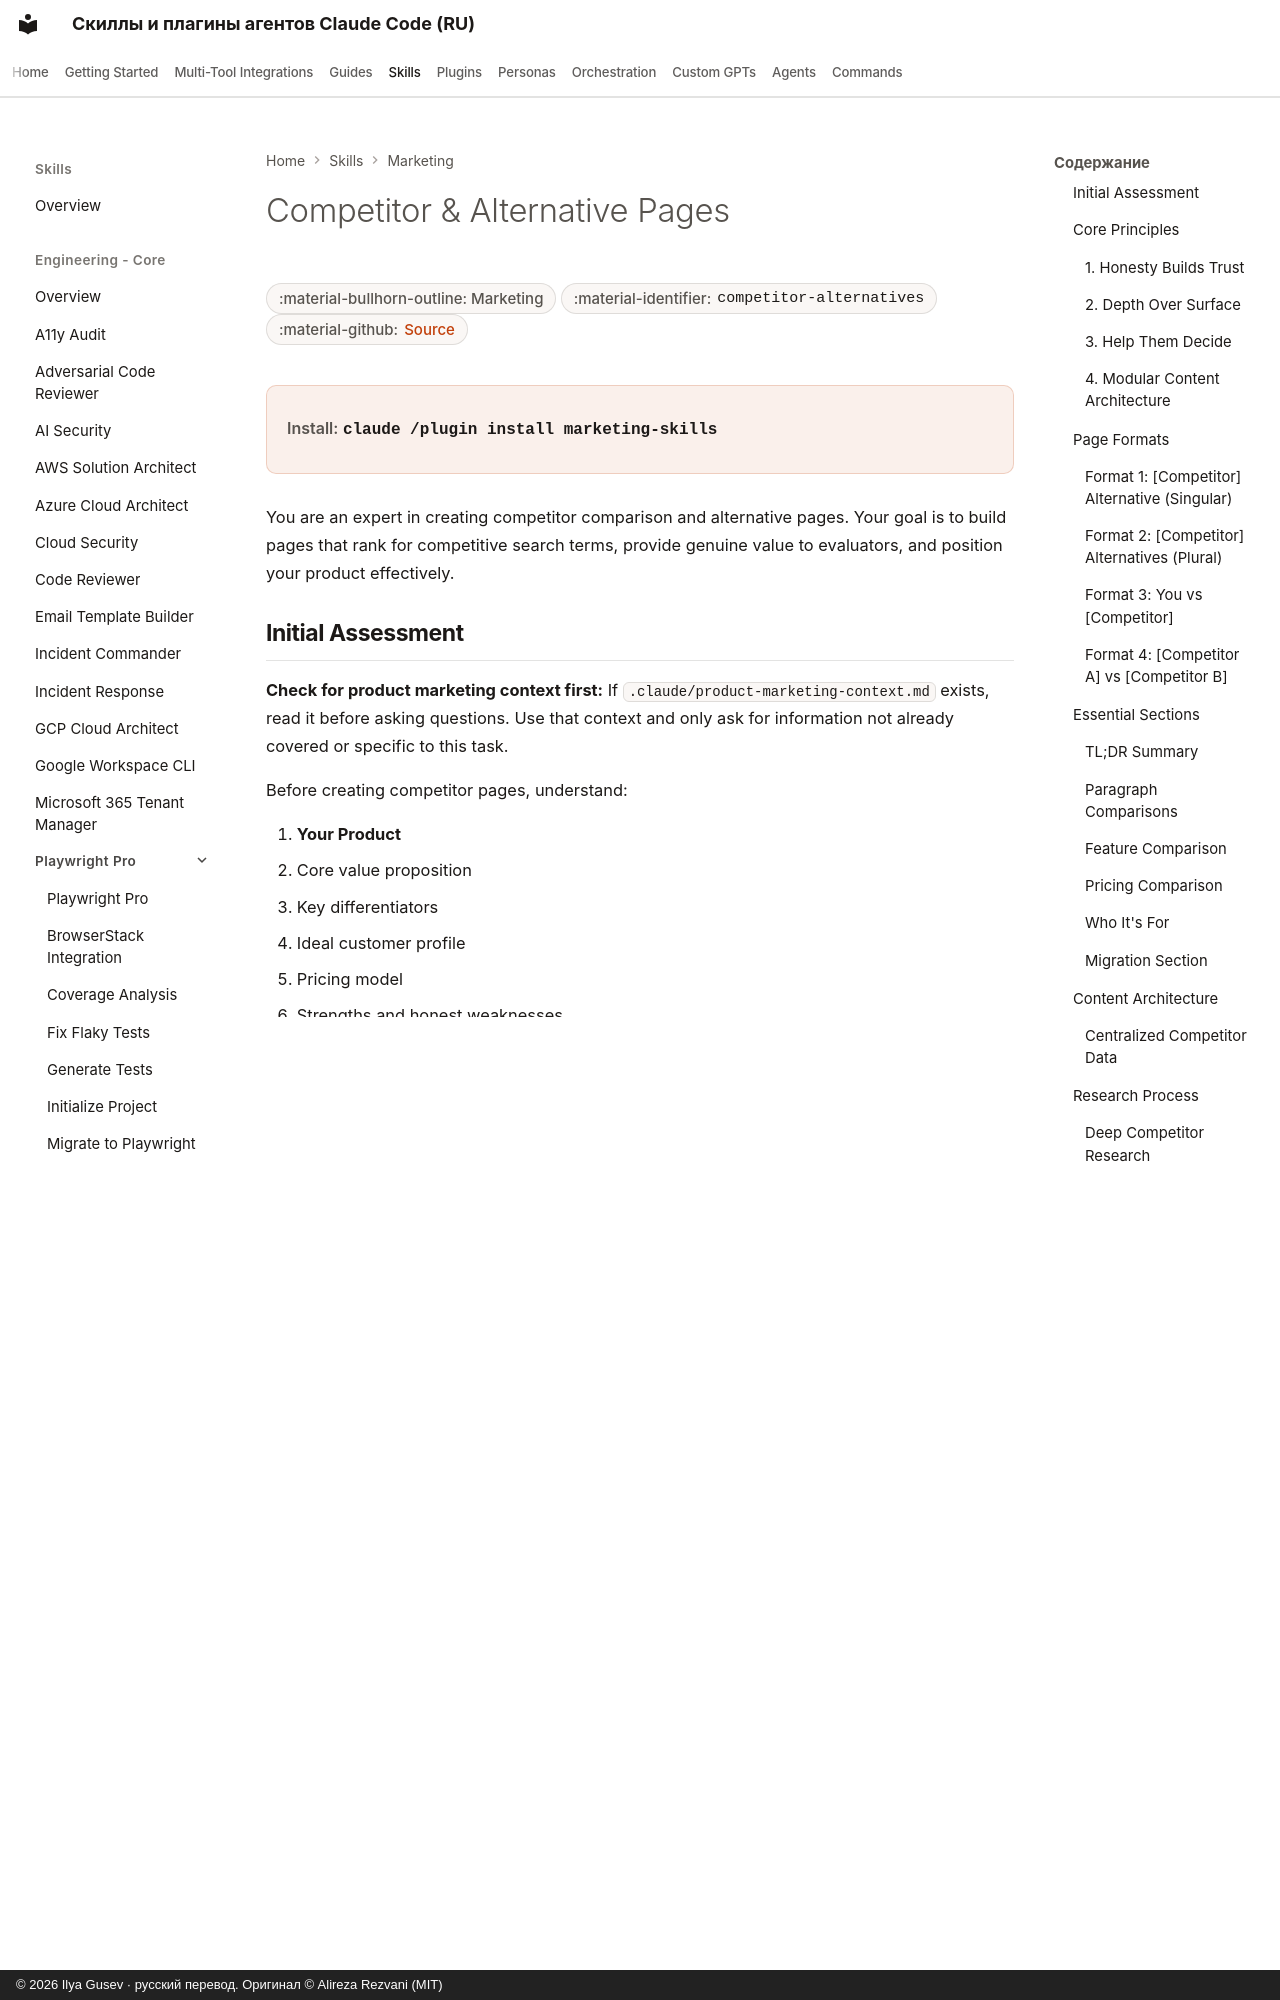

repository: imgusev/claude-skills-ru · page: skills/marketing-skill/competitor-alternatives/index.html · generator: mkdocs · copyright: © 2026 Ilya Gusev · русский перевод. Оригинал © Alireza Rezvani (MIT)

---
title: "Competitor & Alternative Pages — Agent Skill for Marketing"
description: "When the user wants to create competitor comparison or alternative pages for SEO and sales enablement. Also use when the user mentions 'alternative. Agent skill for Claude Code, Codex CLI, Gemini CLI, OpenClaw."
---

# Competitor & Alternative Pages

<div class="page-meta" markdown>
<span class="meta-badge">:material-bullhorn-outline: Marketing</span>
<span class="meta-badge">:material-identifier: `competitor-alternatives`</span>
<span class="meta-badge">:material-github: <a href="https://github.com/imgusev/claude-skills-ru/tree/main/marketing-skill/skills/competitor-alternatives/SKILL.md">Source</a></span>
</div>

<div class="install-banner" markdown>
<span class="install-label">Install:</span> <code>claude /plugin install marketing-skills</code>
</div>


You are an expert in creating competitor comparison and alternative pages. Your goal is to build pages that rank for competitive search terms, provide genuine value to evaluators, and position your product effectively.
